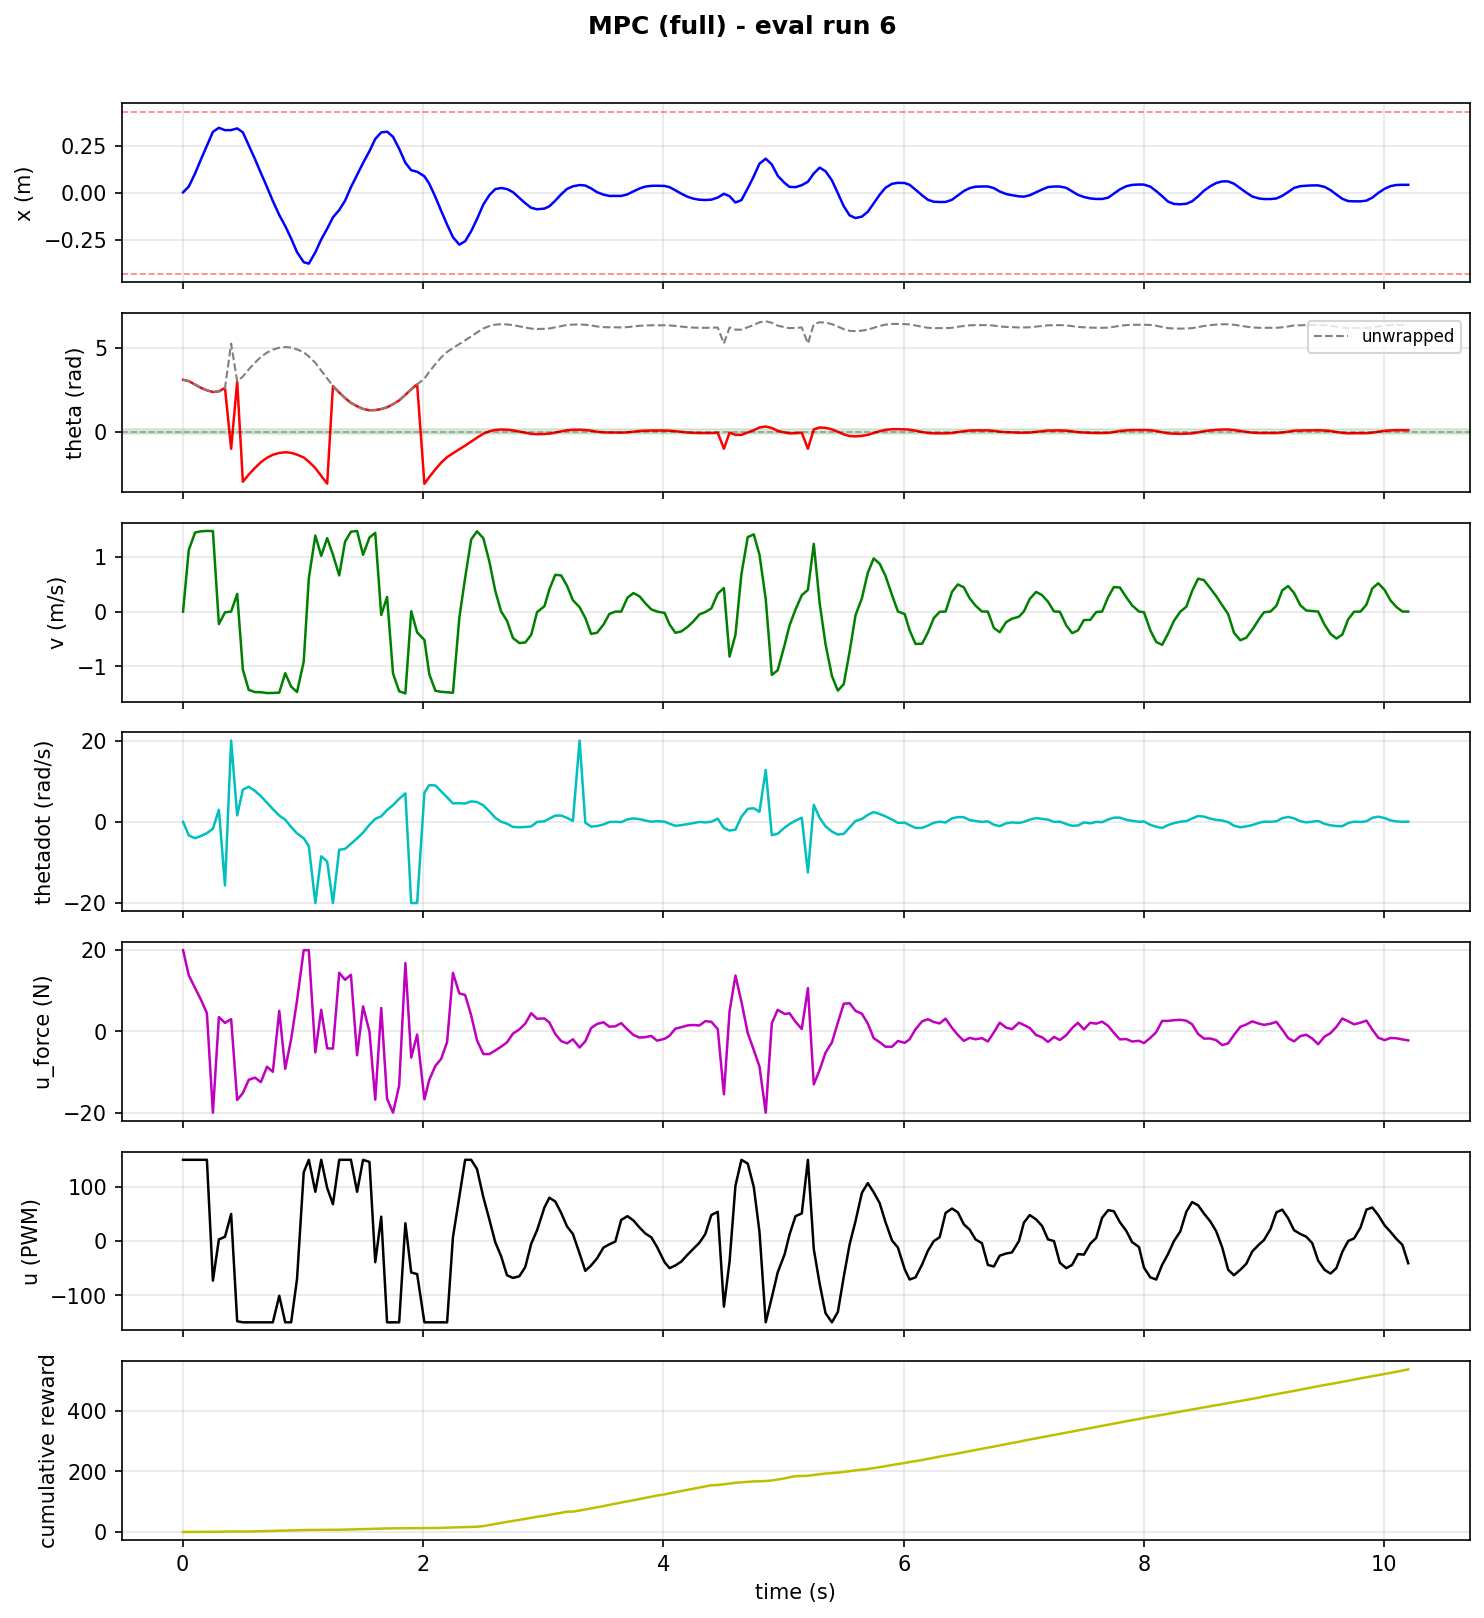

Data behind this chart, as committed beside it:
step, time_s, x_counts, x_m, theta_rad, theta_unwrapped, v_counts_s, v_m_s, thetadot_rad_s, tripped, u_force_N, u_pwm, reward, cum_reward, upright, stabilized, solve_success, solve_retry, solve_time_ms, host_solve_ms
1, 0.002541, 68.0, 0.002656, 3.1, 3.1, 0.0, 0.0, -0.0, 0, 20.0, 150, 0.003692, 0.003692, 0, 0, 0.0, 1.0, 1.917, 2.29
2, 0.05017, 857.0, 0.03348, 3.02, 3.02, 28773, 1.124, -3.341, 0, 13.83, 150, 0.02724, 0.03093, 0, 0, 0.0, 1.0, 2.485, 3.348
3, 0.1026, 2631, 0.1028, 2.81, 2.81, 36887, 1.441, -4.037, 0, 10.67, 150, 0.06649, 0.09742, 0, 0, 0.0, 1.0, 1.642, 2.515
4, 0.1506, 4503, 0.1759, 2.62, 2.62, 37443, 1.463, -3.514, 0, 7.879, 150, 0.1086, 0.206, 0, 0, 1.0, 0.0, 0.9235, 1.718
5, 0.201, 6383, 0.2493, 2.47, 2.47, 37648, 1.471, -2.795, 0, 4.479, 150, 0.1416, 0.3476, 0, 0, 1.0, 0.0, 1.589, 2.436
6, 0.251, 8259, 0.3226, 2.37, 2.37, 37554, 1.467, -1.707, 0, -20.0, -73, 0.1279, 0.4755, 0, 0, 0.0, 1.0, 2.393, 3.239
7, 0.3008, 8812, 0.3442, 2.41, 2.41, -5829, -0.2277, 2.953, 0, 3.529, 3, 0.069, 0.5445, 0, 0, 0.0, 1.0, 2.836, 3.709
8, 0.3515, 8493, 0.3318, 2.61, 2.61, -355.0, -0.01387, -15.66, 0, 2.1, 8, 0.6706, 1.215, 0, 0, 0.0, 1.0, 1.204, 2.044
9, 0.4027, 8498, 0.332, -1.02, 5.263, 33.0, 0.001289, 20.0, 0, 3.018, 50, 0.005004, 1.22, 0, 0, 0.0, 1.0, 2.502, 3.704
10, 0.453, 8731, 0.3411, 3.0, 3.0, 8252, 0.3223, 1.585, 0, -16.87, -148, 0.005734, 1.226, 0, 0, 0.0, 1.0, 3.234, 4.161
11, 0.5004, 8188, 0.3198, -2.99, 3.293, -27178, -1.062, 7.904, 0, -15.17, -150, 0.08221, 1.308, 0, 0, 0.0, 1.0, 1.832, 2.983
12, 0.5492, 6444, 0.2517, -2.56, 3.723, -36522, -1.427, 8.635, 0, -11.9, -150, 0.2221, 1.53, 0, 0, 0.0, 1.0, 1.722, 2.88
13, 0.6013, 4572, 0.1786, -2.16, 4.123, -37538, -1.466, 7.601, 0, -11.38, -150, 0.3763, 1.906, 0, 0, 0.0, 1.0, 1.033, 1.822
14, 0.6501, 2693, 0.1052, -1.82, 4.463, -37592, -1.468, 6.294, 0, -12.48, -150, 0.5028, 2.409, 0, 0, 1.0, 0.0, 0.5249, 1.325
15, 0.701, 802.0, 0.03133, -1.56, 4.723, -38002, -1.484, 4.704, 0, -8.698, -150, 0.5892, 2.998, 0, 0, 0.0, 1.0, 1.714, 3.001
16, 0.7497, -1100, -0.04297, -1.38, 4.903, -37955, -1.483, 3.132, 0, -9.946, -150, 0.6449, 3.643, 0, 0, 0.0, 1.0, 1.718, 2.587
17, 0.8032, -2996, -0.117, -1.27, 5.013, -37793, -1.476, 1.53, 0, 5.073, -101, 0.6666, 4.31, 0, 0, 0.0, 1.0, 2.108, 2.993
18, 0.8527, -4487, -0.1753, -1.23, 5.053, -28717, -1.122, 0.521, 0, -9.202, -150, 0.6504, 4.96, 0, 0, 0.0, 1.0, 2.604, 3.408
19, 0.902, -6169, -0.241, -1.26, 5.023, -35011, -1.368, -1.276, 0, -1.921, -150, 0.5945, 5.555, 0, 0, 0.0, 1.0, 2.573, 3.377
20, 0.9511, -8028, -0.3136, -1.37, 4.913, -37497, -1.465, -2.863, 0, 7.627, -70, 0.5128, 6.068, 0, 0, 0.0, 1.0, 2.122, 2.992
21, 1.007, -9382, -0.3665, -1.54, 4.743, -23345, -0.9119, -4.065, 0, 20.0, 127, 0.3908, 6.458, 0, 0, 1.0, 0.0, 0.8092, 1.571
22, 1.049, -9578, -0.3741, -1.79, 4.493, 15507, 0.6057, -5.95, 0, 20.0, 150, 0.218, 6.676, 0, 0, 0.0, 1.0, 2.069, 2.965
23, 1.103, -8050, -0.3145, -2.17, 4.113, 35485, 1.386, -20.0, 0, -5.176, 91, 0.06159, 6.738, 0, 0, 0.0, 1.0, 3.302, 4.204
24, 1.152, -6306, -0.2463, -2.64, 3.643, 25995, 1.015, -8.485, 0, 5.325, 150, 0.0004324, 6.738, 0, 0, 0.0, 1.0, 3.02, 3.922
25, 1.202, -4849, -0.1894, -3.1, 3.183, 34279, 1.339, -9.764, 0, -4.166, 98, 0.04378, 6.782, 0, 0, 0.0, 1.0, 3.257, 4.198
26, 1.25, -3316, -0.1295, 2.72, 2.72, 26579, 1.038, -20.0, 0, -4.227, 68, 0.1522, 6.934, 0, 0, 0.0, 1.0, 2.089, 2.952
27, 1.302, -2320, -0.09062, 2.34, 2.34, 16886, 0.6596, -6.877, 0, 14.44, 150, 0.2873, 7.222, 0, 0, 0.0, 1.0, 1.384, 2.295
28, 1.351, -1062, -0.04148, 2.01, 2.01, 32628, 1.275, -6.666, 0, 12.7, 150, 0.4248, 7.647, 0, 0, 1.0, 0.0, 0.6768, 1.459
29, 1.4, 765.0, 0.02988, 1.72, 1.72, 37266, 1.456, -5.415, 0, 13.94, 150, 0.5223, 8.169, 0, 0, 1.0, 0.0, 0.6281, 1.33
30, 1.451, 2451, 0.09574, 1.52, 1.52, 37605, 1.469, -4.086, 0, -5.874, 91, 0.5997, 8.769, 0, 0, 0.0, 1.0, 1.965, 3.152
31, 1.501, 4050, 0.1582, 1.36, 1.36, 26479, 1.034, -2.651, 0, 6.17, 150, 0.6426, 9.411, 0, 0, 0.0, 1.0, 2.088, 3.032
32, 1.554, 5653, 0.2208, 1.28, 1.28, 34552, 1.35, -0.745, 0, -0.05364, 146, 0.6379, 10.05, 0, 0, 0.0, 1.0, 2.199, 3.239
33, 1.602, 7299, 0.2851, 1.29, 1.29, 36743, 1.435, 0.714, 0, -16.8, -39, 0.6079, 10.66, 0, 0, 0.0, 1.0, 2.394, 3.166
34, 1.652, 8192, 0.32, 1.35, 1.35, -1548, -0.06047, 1.354, 0, 5.76, 45, 0.5524, 11.21, 0, 0, 0.0, 1.0, 2.578, 3.627
35, 1.7, 8286, 0.3237, 1.46, 1.46, 6823, 0.2665, 2.889, 0, -16.58, -150, 0.4642, 11.67, 0, 0, 0.0, 1.0, 1.628, 2.454
36, 1.75, 7582, 0.2962, 1.64, 1.64, -28883, -1.128, 4.104, 0, -20.0, -150, 0.3524, 12.03, 0, 0, 0.0, 1.0, 1.733, 2.786
37, 1.801, 5977, 0.2335, 1.87, 1.87, -37184, -1.453, 5.656, 0, -13.32, -150, 0.2057, 12.23, 0, 0, 1.0, 0.0, 0.6316, 1.336
38, 1.853, 4077, 0.1593, 2.2, 2.2, -38162, -1.491, 6.996, 0, 16.82, 33, 0.09063, 12.32, 0, 0, 0.0, 1.0, 2.888, 3.722
39, 1.901, 3060, 0.1195, 2.53, 2.53, 183.0, 0.007148, -20.0, 0, -6.415, -58, 0.02563, 12.35, 0, 0, 0.0, 1.0, 1.95, 2.932
40, 1.951, 2864, 0.1119, 2.82, 2.82, -9683, -0.3782, -20.0, 0, -0.7765, -61, 0.0002495, 12.35, 0, 0, 0.0, 1.0, 1.254, 2.313
41, 2.011, 2248, 0.08781, -3.11, 3.173, -13217, -0.5163, 7.186, 0, -16.72, -150, 0.04585, 12.39, 0, 0, 0.0, 1.0, 1.661, 2.511
42, 2.051, 1239, 0.0484, -2.71, 3.573, -29138, -1.138, 9.029, 0, -11.91, -150, 0.1859, 12.58, 0, 0, 1.0, 0.0, 0.715, 1.513
43, 2.102, -550.0, -0.02148, -2.25, 4.033, -36919, -1.442, 8.938, 0, -8.487, -150, 0.3619, 12.94, 0, 0, 0.0, 1.0, 1.114, 3.093
44, 2.15, -2420, -0.09453, -1.85, 4.433, -37409, -1.461, 7.51, 0, -6.755, -150, 0.5212, 13.46, 0, 0, 1.0, 0.0, 0.4984, 1.228
45, 2.2, -4294, -0.1677, -1.52, 4.763, -37631, -1.47, 6.021, 0, -2.625, -150, 0.6231, 14.09, 0, 0, 0.0, 1.0, 1.414, 2.403
46, 2.248, -5997, -0.2343, -1.29, 4.993, -37856, -1.479, 4.52, 0, 14.41, 7, 0.691, 14.78, 0, 0, 0.0, 1.0, 1.306, 2.178
47, 2.302, -7009, -0.2738, -1.05, 5.233, -2901, -0.1133, 4.591, 0, 9.378, 82, 0.6912, 15.47, 0, 0, 0.0, 1.0, 0.8861, 1.729
48, 2.35, -6544, -0.2556, -0.83, 5.453, 15745, 0.615, 4.499, 0, 8.965, 150, 0.5688, 16.04, 0, 0, 1.0, 0.0, 0.6071, 1.394
49, 2.4, -5200, -0.2031, -0.59, 5.693, 33603, 1.313, 5.027, 0, 4, 150, 0.4675, 16.5, 0, 0, 1.0, 0.0, 0.534, 1.312
50, 2.449, -3541, -0.1383, -0.36, 5.923, 37452, 1.463, 4.875, 0, -2.171, 133, 0.8104, 17.32, 1, 0, 0.0, 1.0, 0.9732, 1.823
51, 2.501, -1570, -0.06133, -0.12, 6.163, 34245, 1.338, 4.044, 0, -5.57, 81, 2.079, 19.39, 1, 0, 1.0, 0.0, 0.4744, 1.263
52, 2.551, -312.0, -0.01219, 0.02, 6.303, 23396, 0.9139, 2.588, 0, -5.565, 40, 3.373, 22.77, 1, 0, 1.0, 0.0, 0.7454, 1.676
53, 2.601, 508.0, 0.01984, 0.11, 6.393, 9728, 0.38, 0.995, 0, -4.7, -2, 3.609, 26.38, 1, 0, 1.0, 0.0, 0.4595, 1.497
54, 2.649, 664.0, 0.02594, 0.13, 6.413, 100.0, 0.003906, 0.016, 0, -3.747, -28, 3.59, 29.97, 1, 0, 1.0, 0.0, 0.674, 1.592
55, 2.698, 522.0, 0.02039, 0.12, 6.403, -4256, -0.1663, -0.458, 0, -2.695, -63, 3.282, 33.25, 1, 0, 1.0, 0.0, 0.5175, 1.376
56, 2.748, 103.0, 0.004023, 0.08, 6.363, -12292, -0.4802, -1.273, 0, -0.5439, -68, 3.343, 36.59, 1, 0, 1.0, 0.0, 0.4898, 1.258
57, 2.801, -667.0, -0.02605, 0.01, 6.293, -14659, -0.5726, -1.347, 0, 0.4958, -65, 3.332, 39.92, 1, 0, 1.0, 0.0, 0.5149, 1.507
58, 2.85, -1400, -0.05469, -0.06, 6.223, -14423, -0.5634, -1.279, 0, 1.935, -48, 3.183, 43.11, 1, 0, 1.0, 0.0, 0.6886, 1.576
59, 2.9, -2020, -0.07891, -0.13, 6.153, -10812, -0.4223, -1.139, 0, 4.481, -5, 3.491, 46.6, 1, 0, 1.0, 0.0, 0.3898, 1.303
60, 2.949, -2218, -0.08664, -0.15, 6.133, -271.0, -0.01059, -0.027, 0, 3.119, 20, 3.548, 50.14, 1, 0, 1.0, 0.0, 0.4526, 1.331
... 186 more rows
